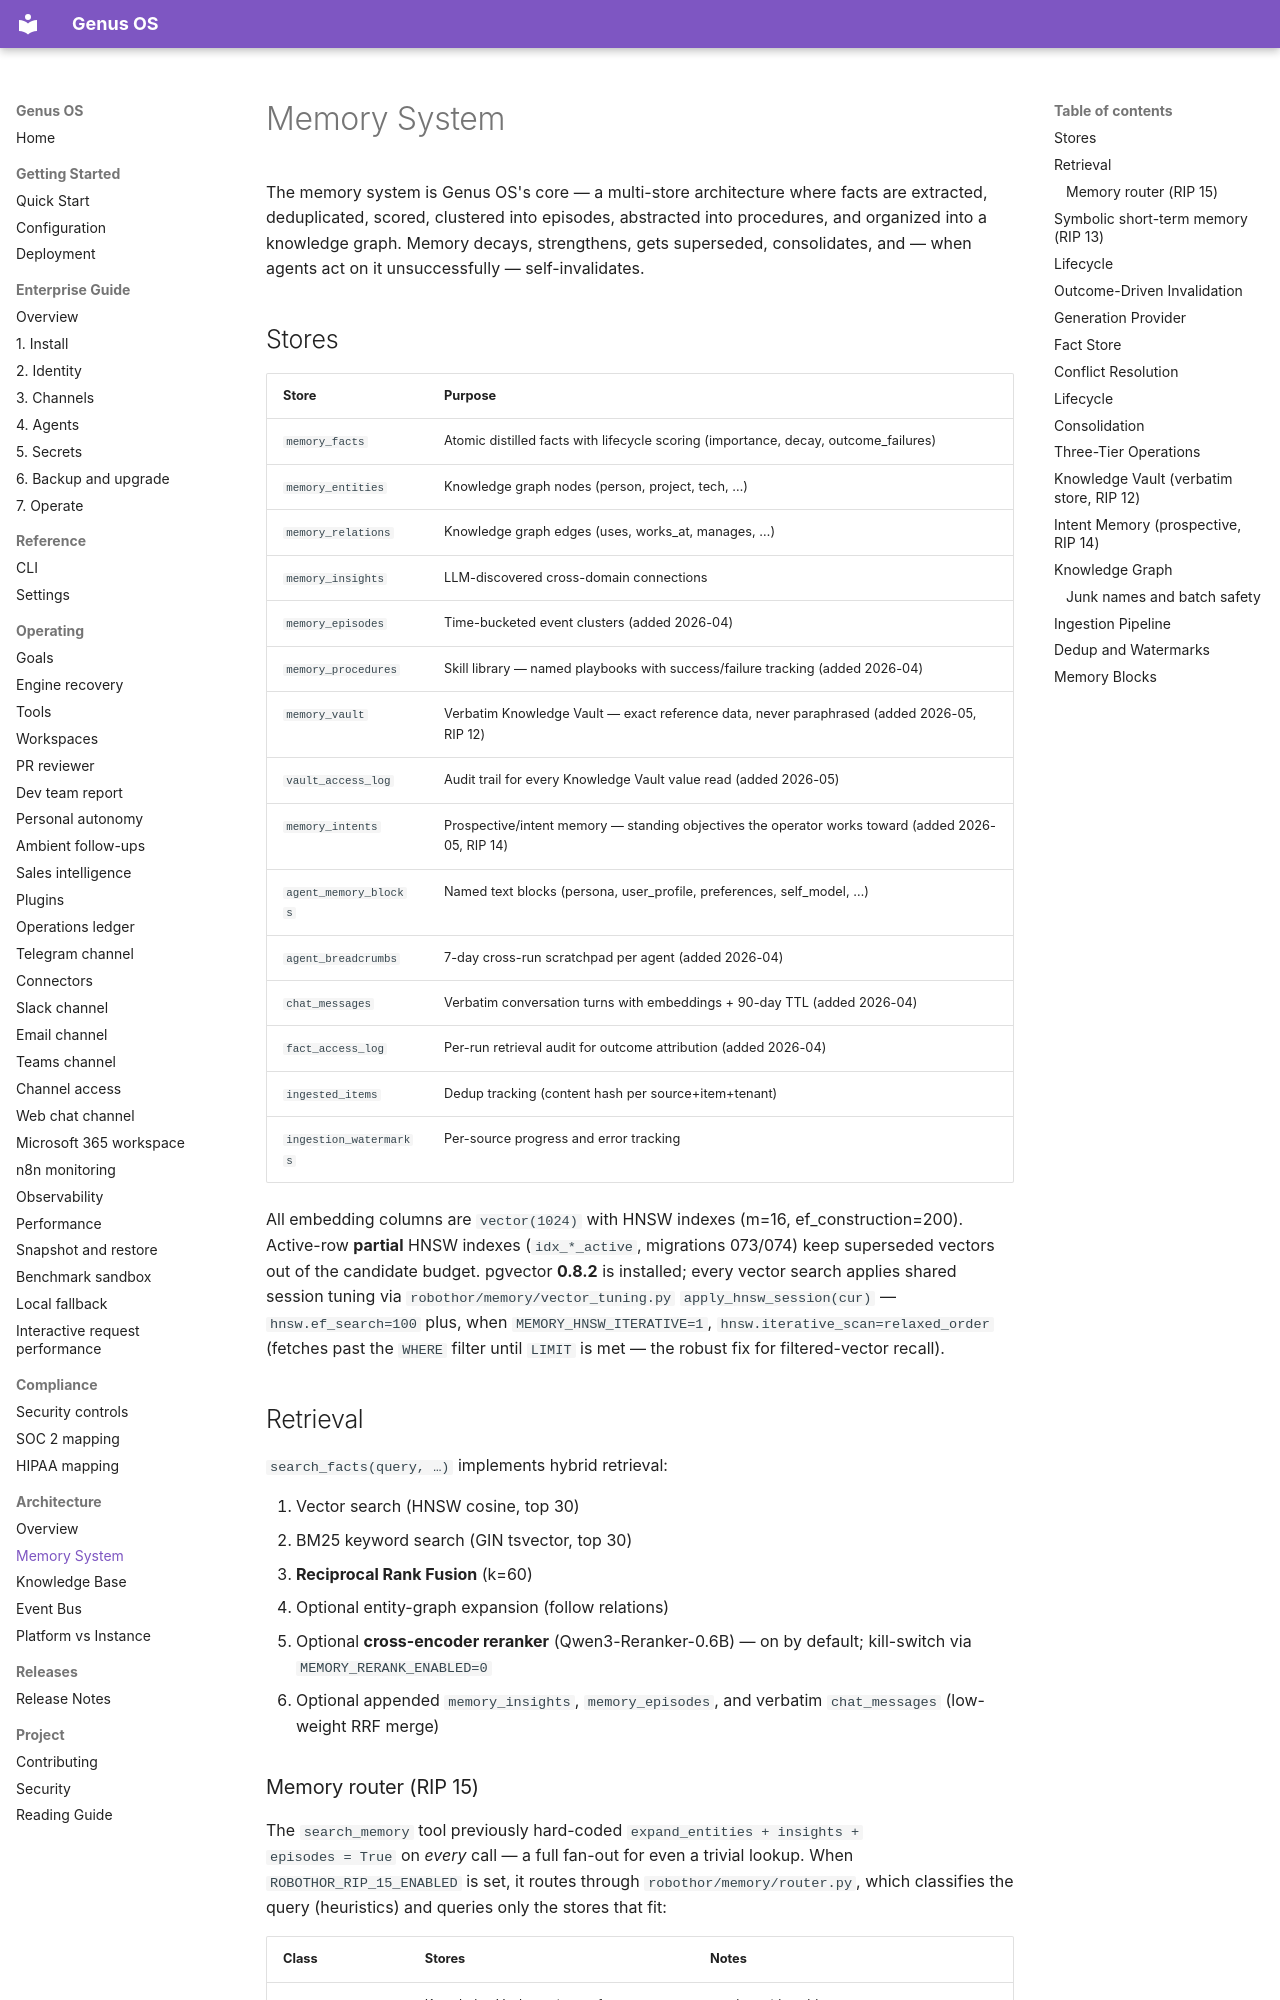

repository: Ironsail-llc/genus-os · page: memory-system/index.html · generator: mkdocs

# Memory System

The memory system is Genus OS's core — a multi-store architecture where facts are extracted, deduplicated, scored, clustered into episodes, abstracted into procedures, and organized into a knowledge graph. Memory decays, strengthens, gets superseded, consolidates, and — when agents act on it unsuccessfully — self-invalidates.

## Stores

| Store | Purpose |
|-------|---------|
| `memory_facts` | Atomic distilled facts with lifecycle scoring (importance, decay, outcome_failures) |
| `memory_entities` | Knowledge graph nodes (person, project, tech, …) |
| `memory_relations` | Knowledge graph edges (uses, works_at, manages, …) |
| `memory_insights` | LLM-discovered cross-domain connections |
| `memory_episodes` | Time-bucketed event clusters (added 2026-04) |
| `memory_procedures` | Skill library — named playbooks with success/failure tracking (added 2026-04) |
| `memory_vault` | Verbatim Knowledge Vault — exact reference data, never paraphrased (added 2026-05, RIP 12) |
| `vault_access_log` | Audit trail for every Knowledge Vault value read (added 2026-05) |
| `memory_intents` | Prospective/intent memory — standing objectives the operator works toward (added 2026-05, RIP 14) |
| `agent_memory_blocks` | Named text blocks (persona, user_profile, preferences, self_model, …) |
| `agent_breadcrumbs` | 7-day cross-run scratchpad per agent (added 2026-04) |
| `chat_messages` | Verbatim conversation turns with embeddings + 90-day TTL (added 2026-04) |
| `fact_access_log` | Per-run retrieval audit for outcome attribution (added 2026-04) |
| `ingested_items` | Dedup tracking (content hash per source+item+tenant) |
| `ingestion_watermarks` | Per-source progress and error tracking |

All embedding columns are `vector(1024)` with HNSW indexes (m=16, ef_construction=200).
Active-row **partial** HNSW indexes (`idx_*_active`, migrations 073/074) keep
superseded vectors out of the candidate budget. pgvector **0.8.2** is installed;
every vector search applies shared session tuning via
`robothor/memory/vector_tuning.py` `apply_hnsw_session(cur)` —
`hnsw.ef_search=100` plus, when `MEMORY_HNSW_ITERATIVE=1`,
`hnsw.iterative_scan=relaxed_order` (fetches past the `WHERE` filter until `LIMIT`
is met — the robust fix for filtered-vector recall).

## Retrieval

`search_facts(query, …)` implements hybrid retrieval:

1. Vector search (HNSW cosine, top 30)
2. BM25 keyword search (GIN tsvector, top 30)
3. **Reciprocal Rank Fusion** (k=60)
4. Optional entity-graph expansion (follow relations)
5. Optional **cross-encoder reranker** (Qwen3-Reranker-0.6B) — on by default; kill-switch via `MEMORY_RERANK_ENABLED=0`
6. Optional appended `memory_insights`, `memory_episodes`, and verbatim `chat_messages` (low-weight RRF merge)
